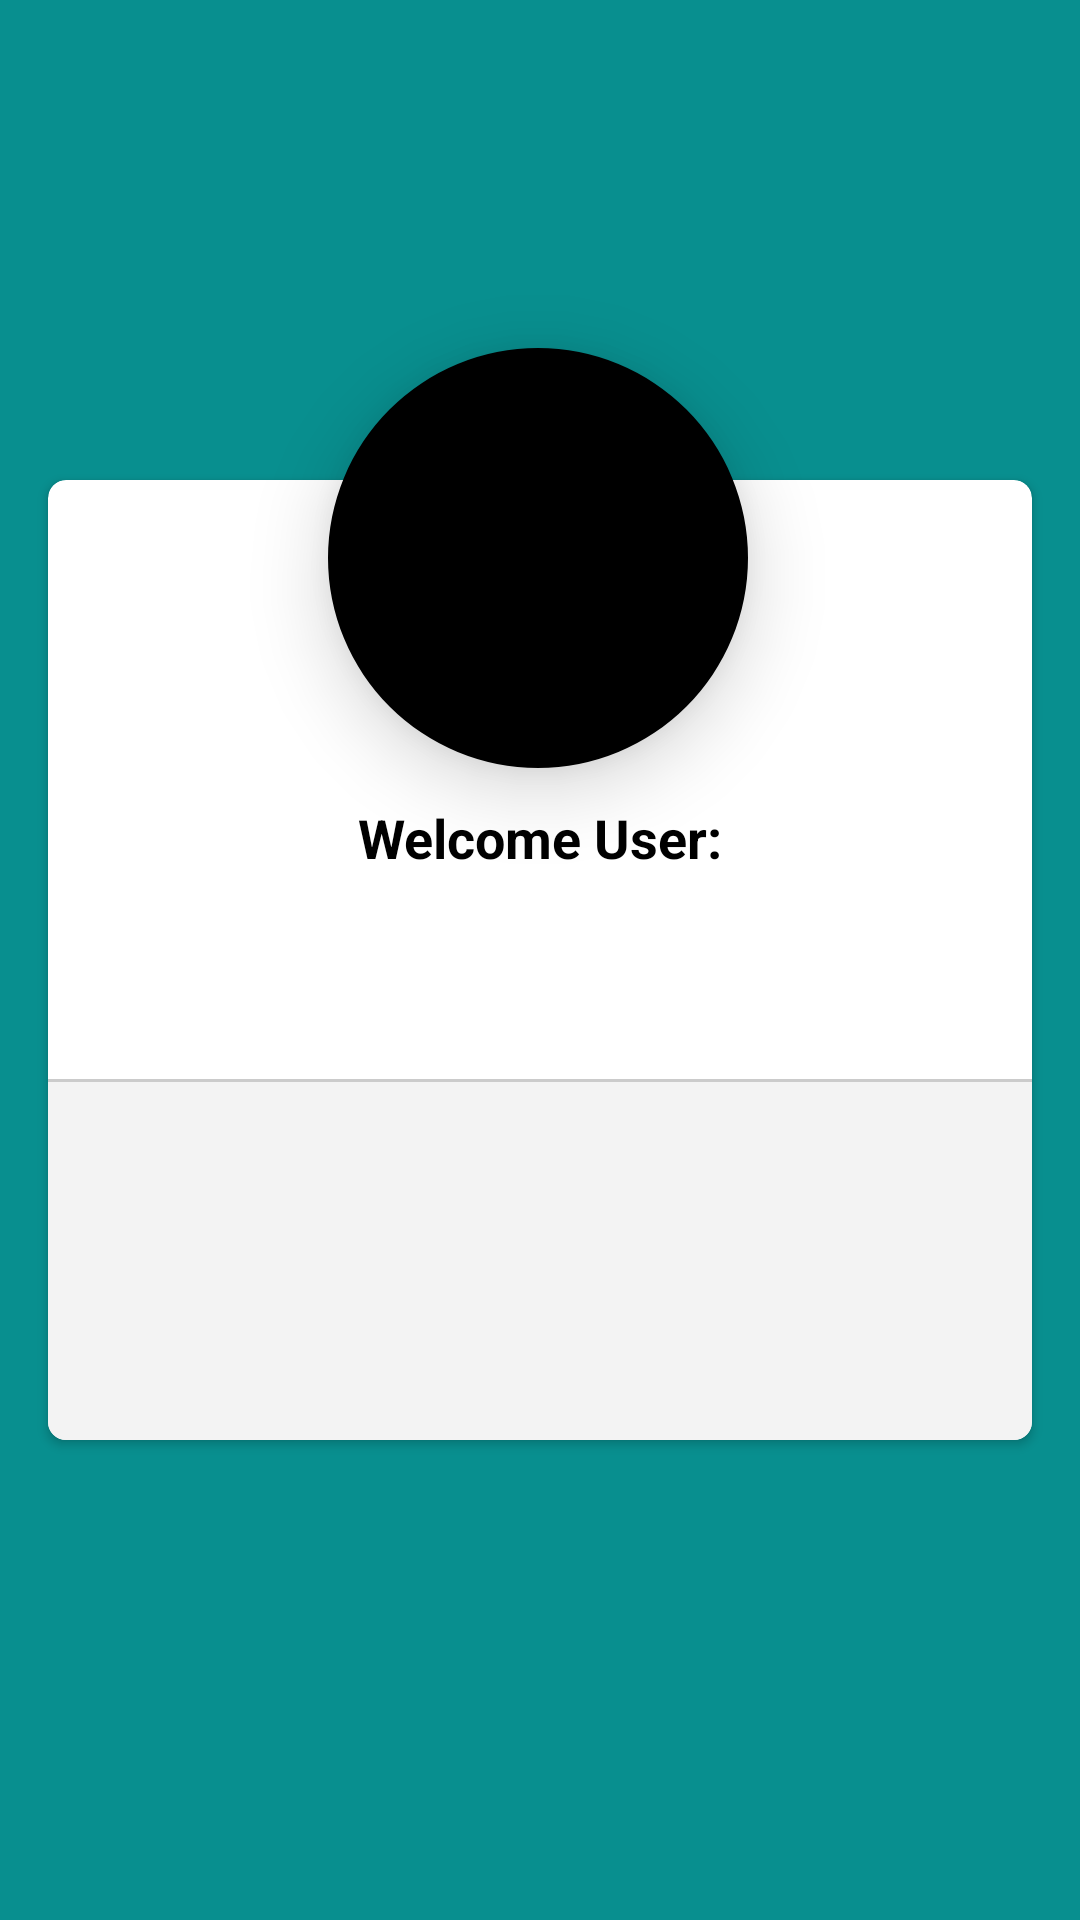

This screen was rendered from an Android layout file. Write that file and the resources it references.
<!-- AndroidManifest.xml: application theme Theme.EncryptedRoomDB -->
<!-- res/layout/fragment_user_detail.xml -->
<?xml version="1.0" encoding="utf-8"?>
<androidx.constraintlayout.widget.ConstraintLayout xmlns:android="http://schemas.android.com/apk/res/android"
    xmlns:app="http://schemas.android.com/apk/res-auto"
    xmlns:tools="http://schemas.android.com/tools"
    android:layout_width="match_parent"
    android:layout_height="match_parent"
    android:background="@color/view_background">

    <androidx.cardview.widget.CardView
        android:id="@+id/cardView"
        android:layout_width="match_parent"
        android:layout_height="wrap_content"
        android:layout_marginStart="16dp"
        android:layout_marginEnd="16dp"
        app:cardCornerRadius="6dp"
        app:layout_constraintBottom_toBottomOf="parent"
        app:layout_constraintEnd_toEndOf="parent"
        app:layout_constraintStart_toStartOf="parent"
        app:layout_constraintTop_toTopOf="parent">

        <androidx.constraintlayout.widget.ConstraintLayout
            android:layout_width="match_parent"
            android:layout_height="wrap_content">

            <TextView
                android:id="@+id/welcomeText"
                android:layout_width="0dp"
                android:layout_height="wrap_content"
                android:layout_marginStart="12dp"
                android:layout_marginTop="107dp"
                android:layout_marginEnd="12dp"
                android:text="@string/welcome_user"
                android:textAlignment="center"
                android:textColor="@color/black"
                android:textSize="18sp"
                android:textStyle="bold"
                app:layout_constraintEnd_toEndOf="parent"
                app:layout_constraintStart_toStartOf="parent"
                app:layout_constraintTop_toTopOf="parent" />

            <TextView
                android:id="@+id/userIDTextView"
                android:layout_width="0dp"
                android:layout_height="wrap_content"
                android:layout_marginTop="12dp"
                android:textAlignment="center"
                android:textColor="@color/black"
                android:textSize="18sp"
                android:textStyle="bold"
                app:layout_constraintEnd_toEndOf="@+id/welcomeText"
                app:layout_constraintStart_toStartOf="@+id/welcomeText"
                app:layout_constraintTop_toBottomOf="@+id/welcomeText"
                tools:text="00101011" />

            <View
                android:id="@+id/view"
                android:layout_width="0dp"
                android:layout_height="1dp"
                android:layout_marginTop="32dp"
                android:background="@color/divider_view"
                app:layout_constraintEnd_toEndOf="parent"
                app:layout_constraintStart_toStartOf="parent"
                app:layout_constraintTop_toBottomOf="@+id/userIDTextView" />


            <View
                android:id="@+id/view_background"
                android:layout_width="0dp"
                android:layout_height="0dp"
                android:background="@color/background"
                app:layout_constraintBottom_toBottomOf="parent"
                app:layout_constraintEnd_toEndOf="parent"
                app:layout_constraintStart_toStartOf="parent"
                app:layout_constraintTop_toBottomOf="@+id/view" />

            <TextView
                android:id="@+id/userNameTextView"
                android:layout_width="0dp"
                android:layout_height="wrap_content"
                android:layout_marginStart="16dp"
                android:layout_marginTop="32dp"
                android:layout_marginEnd="16dp"
                android:ellipsize="marquee"
                android:maxLines="2"
                android:textAlignment="center"
                android:textColor="@color/black"
                android:textSize="16sp"
                app:layout_constraintEnd_toEndOf="parent"
                app:layout_constraintHorizontal_bias="0.0"
                app:layout_constraintStart_toStartOf="parent"
                app:layout_constraintTop_toBottomOf="@+id/view"
                tools:text="user name" />

            <TextView
                android:id="@+id/userEmailTextView"
                android:layout_width="0dp"
                android:layout_height="wrap_content"
                android:layout_marginTop="12dp"
                android:layout_marginBottom="32dp"
                android:ellipsize="marquee"
                android:maxLines="2"
                android:textAlignment="center"
                android:textColor="@color/black"
                android:textSize="16sp"
                app:layout_constraintBottom_toBottomOf="parent"
                app:layout_constraintEnd_toEndOf="@+id/userNameTextView"
                app:layout_constraintStart_toStartOf="@+id/userNameTextView"
                app:layout_constraintTop_toBottomOf="@+id/userNameTextView"
                tools:text="User email" />

        </androidx.constraintlayout.widget.ConstraintLayout>

    </androidx.cardview.widget.CardView>

    <ImageView
        android:id="@+id/iconImage"
        android:layout_width="128dp"
        android:layout_height="88dp"
        android:contentDescription="@string/icon"
        android:elevation="20dp"
        app:layout_constraintBottom_toBottomOf="@+id/shapeableImageView"
        app:layout_constraintEnd_toEndOf="@+id/shapeableImageView"
        app:layout_constraintStart_toStartOf="@+id/shapeableImageView"
        app:layout_constraintTop_toTopOf="@+id/shapeableImageView" />

    <com.google.android.material.imageview.ShapeableImageView
        android:id="@+id/shapeableImageView"
        android:layout_width="140dp"
        android:layout_height="140dp"
        android:layout_marginBottom="224dp"
        android:background="@color/black"
        android:elevation="15dp"
        app:layout_constraintBottom_toBottomOf="@+id/cardView"
        app:layout_constraintEnd_toEndOf="@+id/cardView"
        app:layout_constraintHorizontal_bias="0.497"
        app:layout_constraintStart_toStartOf="@+id/cardView"
        app:shapeAppearanceOverlay="@style/Circular" />


</androidx.constraintlayout.widget.ConstraintLayout>
<!-- resources referenced by this layout -->
<resources>
  <color name="background">#F3F3F3</color>
  <color name="black">#FF000000</color>
  <color name="divider_view">#CBCBCB</color>
  <color name="view_background">#088F8F</color>
  <string name="icon">icon</string>
  <string name="welcome_user">Welcome User:</string>
  <style name="Circular">
          <item name="cornerSize">50%</item>
      </style>
  <style name="Theme.EncryptedRoomDB" parent="Base.Theme.EncryptedRoomDB" />
  <style name="Base.Theme.EncryptedRoomDB" parent="Theme.Material3.DayNight.NoActionBar">
          
          
      </style>
</resources>
